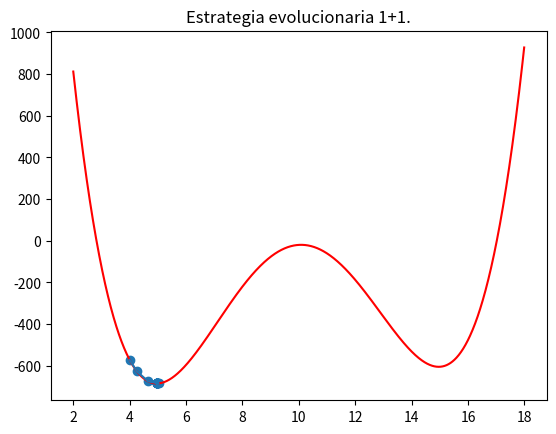

The script that saved this image:
from random import randint,random
import matplotlib.pyplot as plt
import numpy as np

def funcion(x):
    """
    La función que se va a minimizar.
    Parámetros
    ----------
    x : float
        Valor de x a evaluar en la función.
    """
    return ((x-10)**4) - (50 * (x-10)**2) + (8*x) - 100

if __name__ == '__main__':
  # Número máximo de iteraciones
  iteraciones = 200
  # Rango de interés
  x1 = 2.0
  x2 = 18.0
  # Valor recomendado para el ajuste de sigma
  c = 0.817
  # El número n de variables para f es 1
  f = funcion

  # Punto inicial
  X = randint(x1,x2)
  # f(X), su fitness
  p = f(X)
  # Soluciones encontradas y su valor
  xs = [X]
  ys = [p]

  # Mutaciones realizadas (1 para exitosas, 0 para no exitosas)
  # Las mutaciones exitosas tienen mejor fitness que la solución actual
  M = []
  S,F = 0,0
  # Relación mutaciones exitosas sobre mutaciones totales
  ps = 0
  # Sigma la desviación estándar de la distribución normal
  # Para sigma pequeña tiende a quedarse atorado en mínimos locales.
  sig = 10
  for _ in range(iteraciones):
    # Generamos una nueva solución a partir de una mutación sobre la actual
    X_ = X + sig*np.random.normal()
    # Calculamos su fitness
    p_ = f(X_)
    if p_ < p:
      # La nueva solución es mejor
      X = X_
      p = p_
      xs.append(X)
      ys.append(p)
      M.append(1)
    else:
      M.append(0)
    # Actualizamos ps cada n iteraciones
    # Nos fijamos en las últimas (a lo más) 10n mutaciones
    M_10 = M[-10:]
    ps = sum(M_10)/float(len(M_10))
    # Ajustamos sigma
    # 1/5 success rule: Se maximiza la velocidad del progreso en la optimización
    # cuando ~1/5 de las mutaciones resultan existosas
    if ps < 1.0/5:
      sig = sig*c
    elif ps > 1.0/5:
      sig = sig/c

  puntos_x = np.arange(x1,x2,0.01)
  puntos_y = f(puntos_x)
  plt.plot(puntos_x,puntos_y,'r-')
  plt.scatter(xs,ys)
  plt.plot(xs,ys)
  plt.title('Estrategia evolucionaria 1+1.')
  plt.show()
